2-way image classification set "patch_dataset" from GitHub (anurag3401/High_Resolution_Histopathology_AI); label vocabulary: benign, malignant.

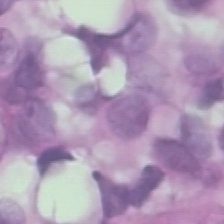
Label: benign

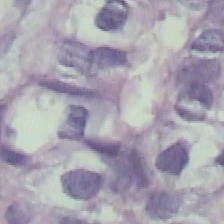
Label: benign

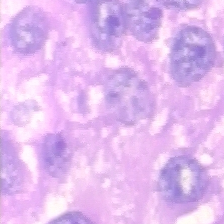
Label: malignant

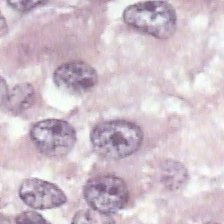
Label: malignant

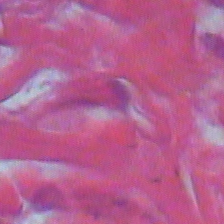
Label: malignant

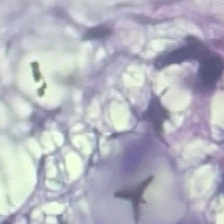
Label: benign
